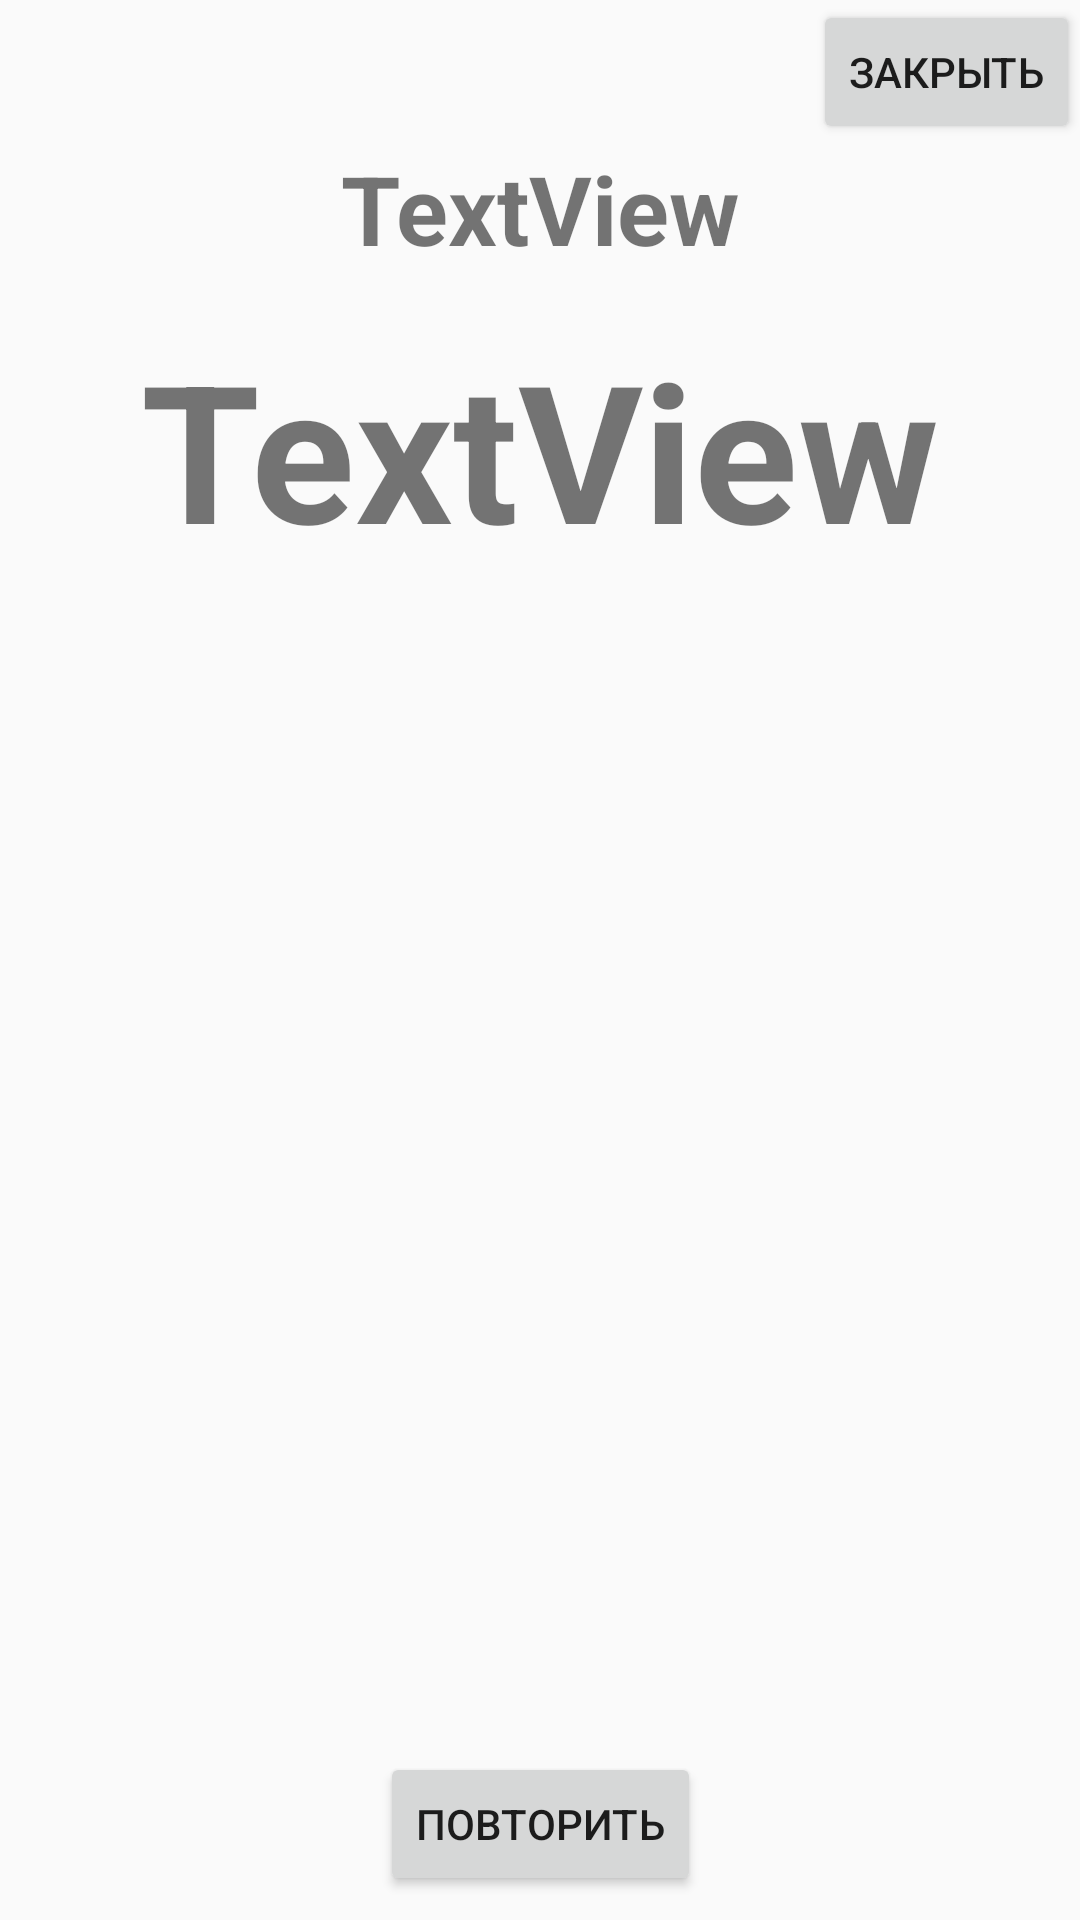

Produce the Android XML layout that renders to this screen, including the resource entries it uses.
<!-- AndroidManifest.xml: application theme AppTheme -->
<!-- res/layout/dialog_quiz_lost.xml -->
<?xml version="1.0" encoding="utf-8"?>
<androidx.constraintlayout.widget.ConstraintLayout
    xmlns:android="http://schemas.android.com/apk/res/android"
    xmlns:app="http://schemas.android.com/apk/res-auto"
    xmlns:tools="http://schemas.android.com/tools"
    android:layout_width="match_parent"
    android:layout_height="match_parent">

    <Button
        android:id="@+id/d_quiz_l_btn_close"
        android:layout_width="wrap_content"
        android:layout_height="wrap_content"
        android:text="@string/d_quiz_l_close"
        app:layout_constraintEnd_toEndOf="parent"
        app:layout_constraintTop_toTopOf="parent" />

    <TextView
        android:id="@+id/d_quiz_l_title"
        android:layout_width="wrap_content"
        android:layout_height="wrap_content"
        android:layout_marginStart="8dp"
        android:layout_marginEnd="8dp"
        android:text="TextView"
        android:textSize="32sp"
        android:textStyle="bold"
        app:layout_constraintEnd_toEndOf="parent"
        app:layout_constraintStart_toStartOf="parent"
        app:layout_constraintTop_toBottomOf="@+id/d_quiz_l_btn_close" />

    <TextView
        android:id="@+id/d_quiz_l_result"
        android:layout_width="wrap_content"
        android:layout_height="wrap_content"
        android:layout_marginStart="8dp"
        android:layout_marginTop="16dp"
        android:layout_marginEnd="8dp"
        android:text="TextView"
        android:textSize="64sp"
        android:textStyle="bold"
        app:layout_constraintEnd_toEndOf="parent"
        app:layout_constraintStart_toStartOf="parent"
        app:layout_constraintTop_toBottomOf="@+id/d_quiz_l_title" />

    <Button
        android:id="@+id/d_quiz_l_btn_repeat"
        android:layout_width="wrap_content"
        android:layout_height="wrap_content"
        android:layout_marginBottom="8dp"
        android:text="@string/d_quiz_l_repeat"
        app:layout_constraintBottom_toBottomOf="parent"
        app:layout_constraintEnd_toEndOf="parent"
        app:layout_constraintStart_toStartOf="parent" />
</androidx.constraintlayout.widget.ConstraintLayout>
<!-- resources referenced by this layout -->
<resources>
  <string name="d_quiz_l_close">Закрыть</string>
  <string name="d_quiz_l_repeat">Повторить</string>
  <style name="AppTheme" parent="Theme.AppCompat.Light.NoActionBar">
          
          <item name="colorPrimary">@color/colorPrimary</item>
          <item name="colorPrimaryDark">@color/colorPrimaryDark</item>
          <item name="colorAccent">@color/colorAccent</item>
      </style>
  <!-- not gathered from this repository: default colours our renderer supplied (Android Studio template values) -->
  <color name="colorPrimary">#FF6200EE</color>
  <color name="colorPrimaryDark">#FF3700B3</color>
  <color name="colorAccent">#FF03DAC5</color>
</resources>
